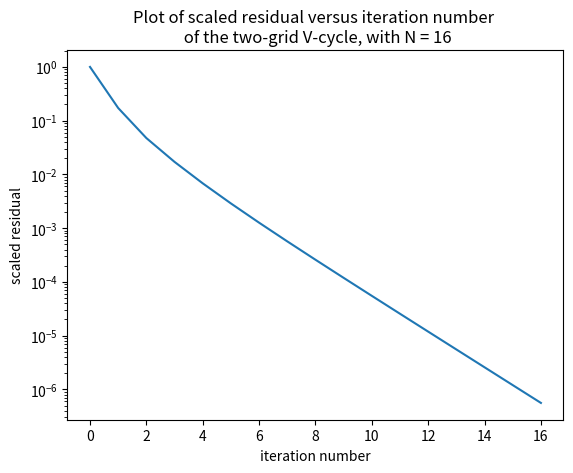

The matplotlib source for this figure:
# -*- coding: utf-8 -*-
"""
Created on Wed Jan  2 08:12:29 2019

[redacted]
"""

import time
start_time = time.time()

import matplotlib.pyplot as plt
import numpy as np
import scipy.linalg as la
import numpy.linalg as nla
import scipy.sparse as sparse
import scipy.sparse.linalg as splg

N = 16

h = 1/N

"""Create A"""
Ih = np.identity(N+1)
Ih[0,0] = 0
Ih[N,N] = 0

vdiag = 4*np.ones(N-1)
voffs = -1*np.ones(N-2)
zeros = np.zeros((1,N-1))

Th = np.diag(vdiag)
np.fill_diagonal(Th[:,1:], voffs)
np.fill_diagonal(Th[1:], voffs)


Th = np.block([[h**2, zeros, 0],
               [zeros.T, Th, zeros.T],
               [0, zeros, h**2]])
#print(Th)

zN = np.zeros((N+1, (N+1)**2 - (N+1)))
zShort = np.zeros((N+1, N+1))
#print(np.shape(zN))
I = h**2*np.identity(N+1)
block1 = np.block([[I, zN]])
block2 = np.block([[zShort, Th, -Ih, zN[:, 2*(N+1):]]])

A = np.block([[block1],[block2]])

for i in range(3, N):

    row = np.block([[zN[:, :(i-2)*(N+1)], 
                     -Ih, Th, -Ih, 
                     zN[:, :(N-i)*(N+1)]]])
    

    A = np.block([[A],[row]])

blockN = np.block([[zN, I]])
blockN1 = np.block([[zN[:, 2*(N+1):], -Ih, Th, zShort]]) 
    
A = np.block([[A],[blockN1],[blockN]])/(h**2)

#A_sparse = sparse.lil_matrix(A)

#y = np.zeros(((N+1)**2, 1))
u = np.zeros(((N+1)**2, 1))
u_ex_vec = np.zeros(((N+1)**2, 1))

f_vec = np.zeros(((N+1)**2, 1))
g = np.zeros(((N+1)**2, 1))

X = np.linspace(0, 1, N+1)
Y = np.linspace(0, 1, N+1)

X, Y = np.meshgrid(X, Y)

u_ex = X**3*(1-X) + Y*(1-Y) + np.exp(Y)
g_func = u_ex
f_func = 12*X**2 - 6*X + 2 - np.exp(Y)


for i in range((N+1)**2):
    Ix = i%(N+1)
    Iy = int(i/(N+1))
    I = (Ix, Iy)
    
    if Ix == 0 or Iy == 0 or Ix == N or Iy == N:
        """Boundary"""
        f_vec[i] = g_func[Ix, Iy]
        
    elif I == (1,1) :
        f_vec[i] = f_func[I] + (g_func[1,0] + g_func[0,1])/(h**2)

    elif I == (N-1,1):
        f_vec[i] = f_func[I] + (g_func[N-1,0] + g_func[N,1])/(h**2)

    elif I == (1, N-1):
        f_vec[i] = f_func[I] + (g_func[0,N-1] + g_func[1,N])/(h**2)

    elif I == (N-1, N-1):
        f_vec[i] = f_func[I] + (g_func[N-1,N] + g_func[N,N-1])/(h**2)

    elif Ix == 1   and 1 < Iy < N-1:
        f_vec[i] = f_func[I] + (g_func[0,Iy])/(h**2)

    elif Ix == N-1 and 1 < Iy < N-1:
        f_vec[i] = f_func[I] + (g_func[N,Iy])/(h**2)

    elif Iy == 1   and 1 < Ix < N-1:
        f_vec[i] = f_func[I] + (g_func[Ix,0])/(h**2)

    elif Iy == N-1 and 1 < Ix < N-1:
        f_vec[i] = f_func[I] + (g_func[Ix,N])/(h**2)

    else:
        f_vec[i] = f_func[I]


u = np.zeros(((N+1)**2, 1))
 
f_norm = np.linalg.norm(f_vec, ord = 2)

r_h = f_vec - np.dot(A, u)
TOL = (np.linalg.norm(r_h, ord = 2))/f_norm


"""V-Cycle"""
"""calculate M inverse and B of Gauss-Seidel"""
#A_sparse = sparse.csc_matrix(A)

t0 = time.time()

M_inv = la.solve_triangular(A, np.identity((N+1)**2), 0, True)
s = np.dot(M_inv, f_vec)
B_GS = np.identity((N+1)**2) - np.dot(M_inv, A)

t1 = time.time()
print("--- %s seconds ---" % (t1- t0))


#M = np.tril(A)
#M_sparse = sparse.csc_matrix(M)
#
#t0 = time.time()
#M_inv = splg.inv(M_sparse)

#
#t1 = time.time()
#print("--- %s seconds ---" % (t1- t0))
#M_inv = la.solve_triangular(A, np.identity((N+1)**2), 0, True)
#print("--- %s seconds ---" % (time.time() - t1))

"""defining grid operators"""
I_h_2h_block = np.zeros((int(N/2) + 1, N+1))
zeros = np.zeros((int(N/2) + 1, N+1))

for i in range(int(N/2) + 1):
    I_h_2h_block[i, i*2] = 1

I_h_2h = I_h_2h_block
    
for i in range(2, int(N/2)+2):
    I_h_2h = la.block_diag(I_h_2h, np.block([zeros, I_h_2h_block]))
    
    
    

zeros = np.zeros((N+1, (int(N/2) +1)**2))

I_B1 = np.zeros((N+1, int(N/2) + 1))

for i in range(N+1):
    if i%2 == 0:
        I_B1[i, int(i/2)] = 1
    else:
        I_B1[i, int((i-1)/2)] = 1/2
        I_B1[i, int((i-1)/2) + 1] = 1/2

I_2h_h = np.block([[I_B1, zeros[:, int(N/2)+1:]]])

for i in range(int(N/2)):
    I_2h_h = np.block([[I_2h_h],
                       [zeros[:, :i*(int(N/2)+1)], I_B1/2, I_B1/2, zeros[:, (i+2)*(int(N/2)+1):]],
                       [zeros[:, :(i+1)*(int(N/2)+1)], I_B1, zeros[:, (i+2)*(int(N/2)+1):]]])


TOL_vec = [TOL]

#Gauss-Seidel
A_2h = np.dot(I_h_2h, np.dot(A, I_2h_h))

while TOL > 10**(-6) and i < 100*N:
        
    u = np.dot(B_GS, u) + s
    
    r_h = f_vec - np.dot(A, u)
    r_2h = np.dot(I_h_2h, r_h)
    e_2h = nla.solve(A_2h, r_2h)
    e_h = np.dot(I_2h_h, e_2h)
    u = u + e_h
    u = np.dot(B_GS, u) + s
    
    r_h = f_vec - np.dot(A, u)
    
    
    TOL = np.linalg.norm(r_h, ord = 2)/f_norm
    TOL_vec.append(TOL)
        
    i += 1
    

print('num iterations = '+ str(i))
        

print('red of iterations')
for i in reversed(range(1,6)):
    red = TOL_vec[-i]/TOL_vec[-i-1]
    print(red)

plot = 0*X + 0*Y
u_mash =  0*X + 0*Y


print('N = ' + str(N))
print('TOL = '+ str(TOL))


#print(np.shape(z))
fig = plt.figure()
ax = fig.add_subplot(111)

ax.plot(range(len(TOL_vec)), TOL_vec)
#surf = ax.plot_surface(X, Y, plot, cmap=cm.coolwarm,
#                       linewidth=0, antialiased=False)
title = "Plot of scaled residual versus iteration number \n of the two-grid V-cycle, with N = " + str(N)
ax.set_yscale('log')
ax.set_title(title)
ax.set_xlabel('iteration number')
ax.set_ylabel('scaled residual')
#ax.set_zlabel('z')


print("--- %s seconds ---" % (time.time() - start_time))